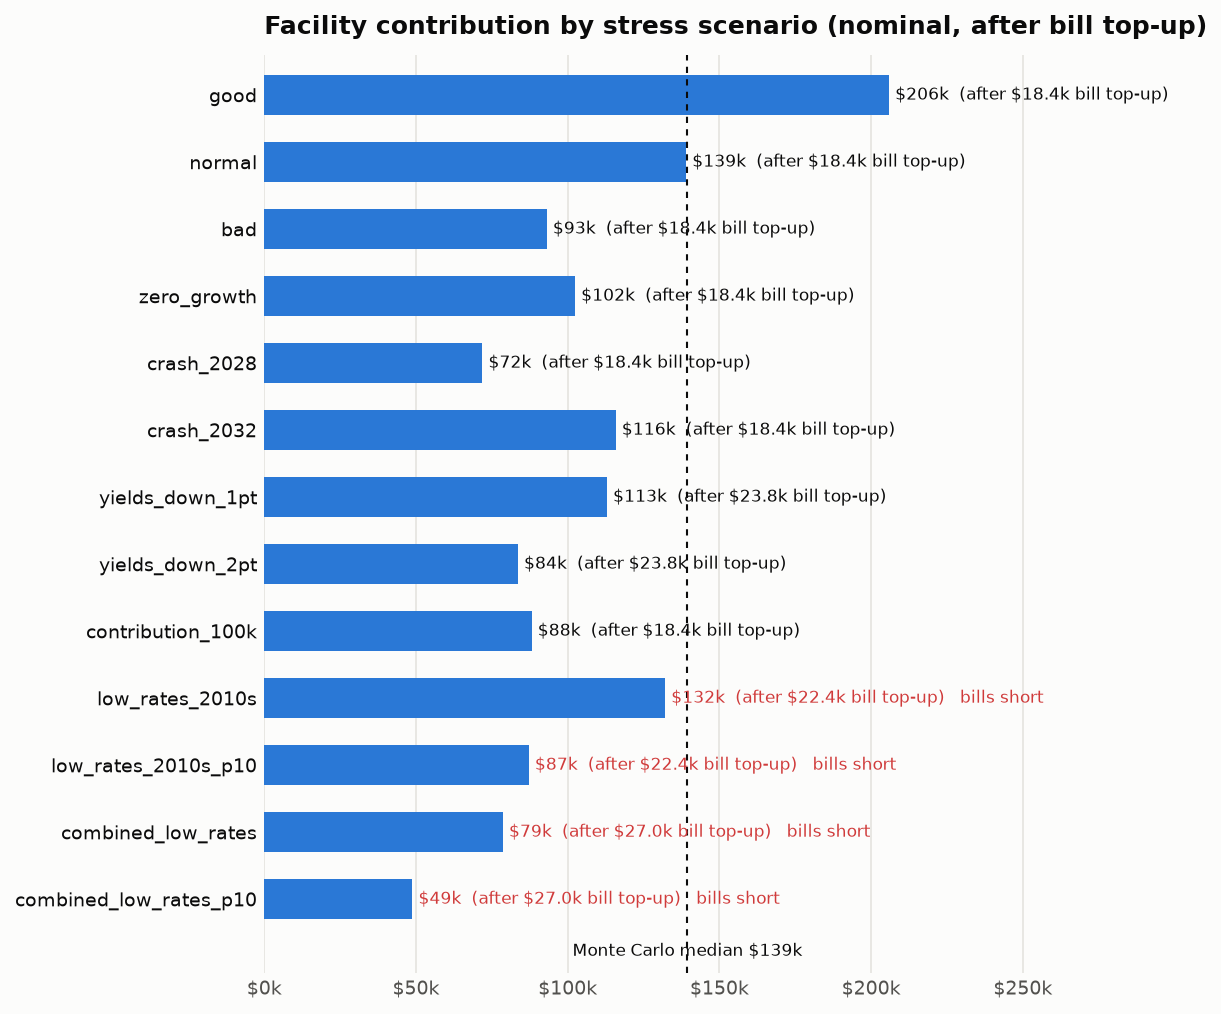

Values plotted in this chart, from the file beside it:
scenario, description, ladder_cost, buffer_jan_2027, shortfall_from_2028, growth_contribution, value_2033_before_topup, topup_2033, topup_needed_foresight, cushion_release_2042, value_2033, value_2033_real, facility_contribution, facility_contribution_real, all_bills_paid, ladder_only_all_paid, ladder_only_shortfall, unpaid_bill_dollars, backstop_2033, backstop_interest, backstop_used, backstop_covers, unpaid_after_backstop, backstop_left_2042
good, Each stock index earns a steady return t…, 295601, 4399, 0.0, 150000, 292821, 18353, 3841, 19269, 274468, 239229, 205851, 179422, True, False, 4991, 0.0, 10000, 3278, 0.0, True, 0.0, 13278
normal, Each stock index earns its median (geome…, 295601, 4399, 0.0, 150000, 203666, 18353, 3841, 19269, 185314, 161521, 138985, 121141, True, False, 4991, 0.0, 10000, 3278, 0.0, True, 0.0, 13278
bad, Each stock index earns a steady return t…, 295601, 4399, 0.0, 150000, 142421, 18353, 3841, 19269, 124068, 108139, 93051, 81104, True, False, 4991, 0.0, 10000, 3278, 0.0, True, 0.0, 13278
zero_growth, Stocks return 0% every year., 295601, 4399, 0.0, 150000, 154851, 18353, 3841, 19269, 136498, 118973, 102374, 89230, True, False, 4991, 0.0, 10000, 3278, 0.0, True, 0.0, 13278
crash_2028, Stocks -40% in 2028, median returns othe…, 295601, 4399, 0.0, 150000, 114112, 18353, 3841, 19269, 95760, 83465, 71820, 62599, True, False, 4991, 0.0, 10000, 3278, 0.0, True, 0.0, 13278
crash_2032, Stocks -40% in 2032, median returns othe…, 295601, 4399, 0.0, 150000, 172705, 18353, 3841, 19269, 154352, 134535, 115764, 100901, True, False, 4991, 0.0, 10000, 3278, 0.0, True, 0.0, 13278
yields_down_1pt, Treasury yields 1 pt lower at Jan 2027 p…, 321641, 0.0, 21641, 128359, 174283, 23765, 9253, 19269, 150518, 131193, 112888, 98394, True, False, 11381, 0.0, 10000, 3278, 0.0, True, 0.0, 13278
yields_down_2pt, Treasury yields 2 pts lower at Jan 2027 …, 350454, 0.0, 50454, 99546, 135161, 23765, 9253, 19269, 111396, 97094, 83547, 72820, True, False, 11381, 0.0, 10000, 3278, 0.0, True, 0.0, 13278
contribution_100k, Jan 2028 contribution is $100,000 instea…, 295601, 4399, 0.0, 100000, 135778, 18353, 3841, 19269, 117425, 102349, 88069, 76761, True, False, 4991, 0.0, 10000, 3278, 0.0, True, 0.0, 13278
low_rates_2010s, T-bills earn 0.5% every year 2027-2042 (…, 295601, 4399, 0.0, 150000, 198514, 22435, 23067, 0.0, 176079, 153472, 132059, 115104, False, False, 23932, 660.8, 10000, 459.1, 660.8, True, 0.0, 9798
low_rates_2010s_p10, T-bills earn 0.5% every year 2027-2042 (…, 295601, 4399, 0.0, 150000, 138598, 22435, 23067, 0.0, 116163, 101249, 87122, 75937, False, False, 23932, 660.8, 10000, 459.1, 660.8, True, 0.0, 9798
combined_low_rates, Treasury yields 2 pts lower at the Jan 2…, 350454, 0.0, 50454, 99546, 131742, 26968, 27600, 0.0, 104774, 91322, 78580, 68491, False, False, 28560, 660.8, 10000, 459.1, 660.8, True, 0.0, 9798
combined_low_rates_p10, Treasury yields 2 pts lower at the Jan 2…, 350454, 0.0, 50454, 99546, 91979, 26968, 27600, 0.0, 65011, 56665, 48759, 42498, False, False, 28560, 660.8, 10000, 459.1, 660.8, True, 0.0, 9798
